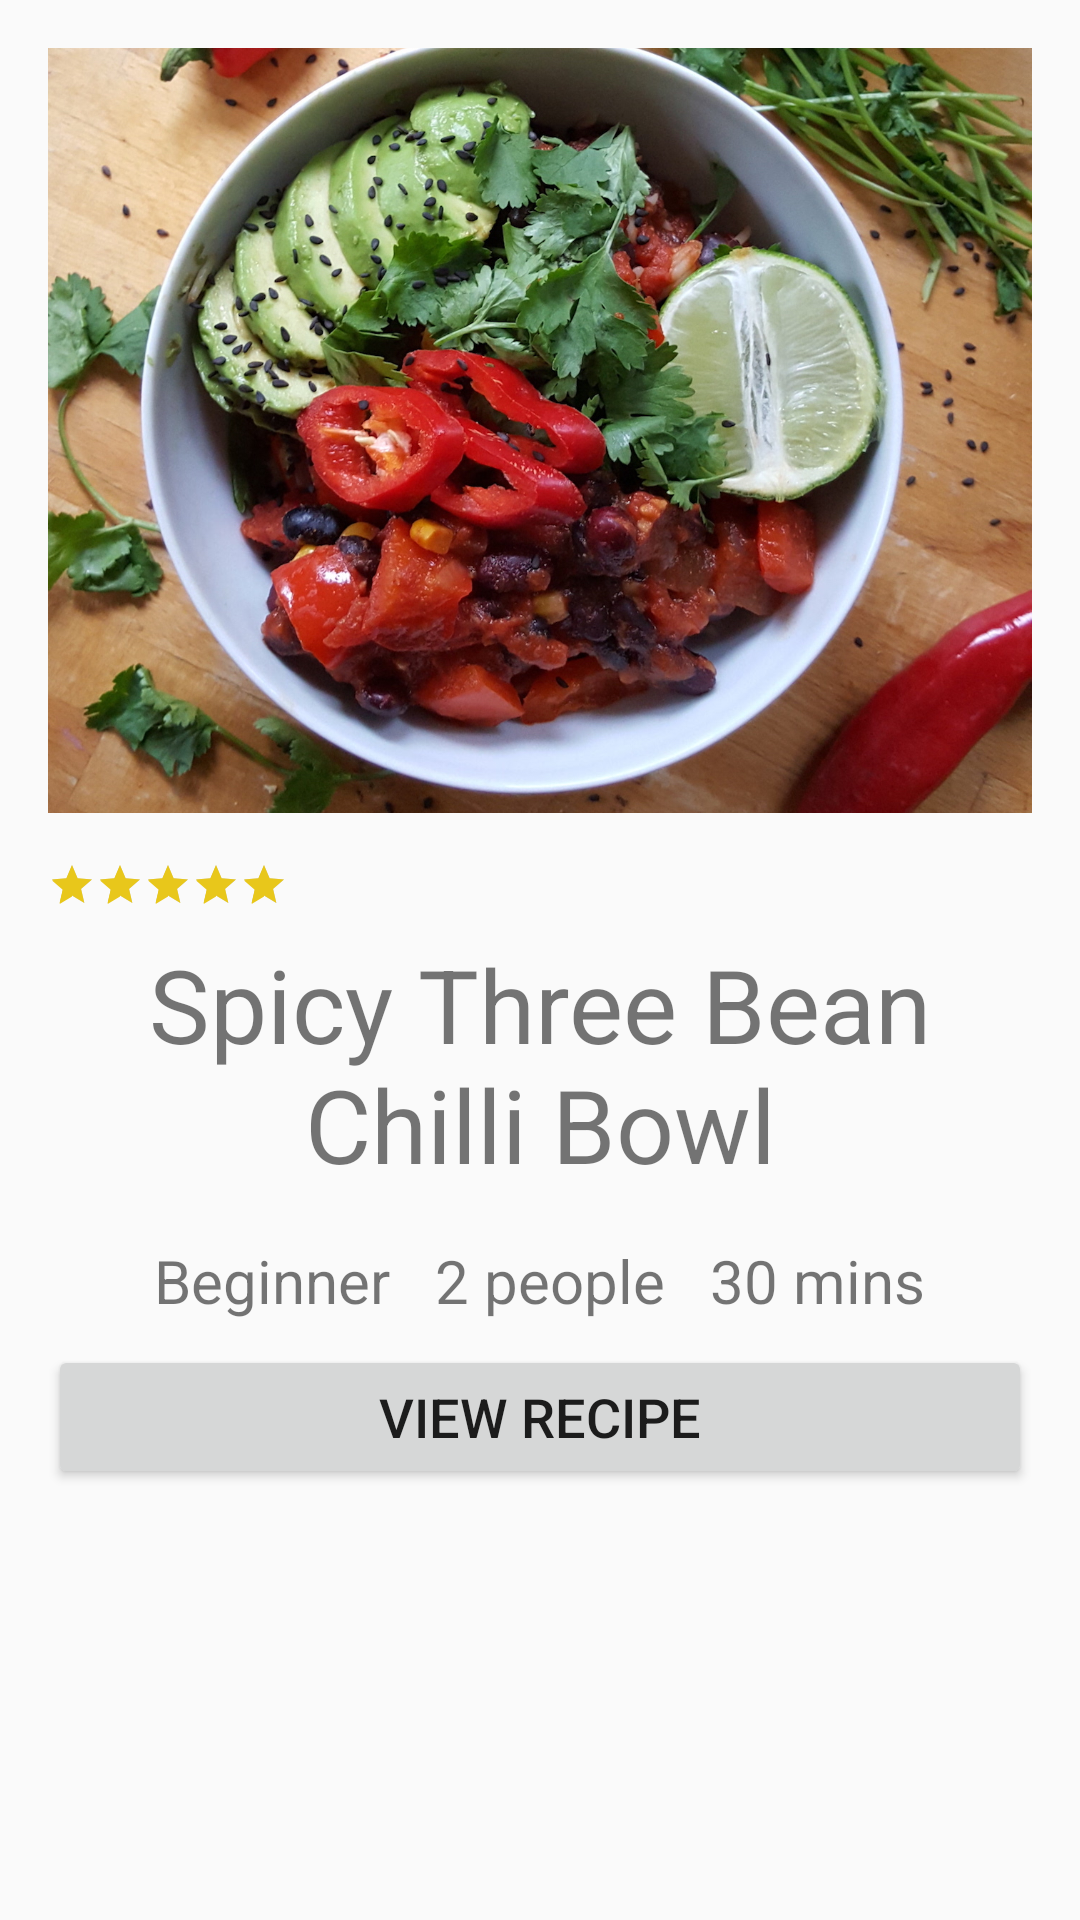

Here is an Android app screen rendered from its layout file. Give the layout XML and the strings, colors and styles it references.
<!-- AndroidManifest.xml: application theme AppTheme -->
<!-- res/layout/activity_main_ll_ll.xml -->
<?xml version="1.0" encoding="utf-8"?>
<LinearLayout xmlns:android="http://schemas.android.com/apk/res/android"
              android:layout_width="match_parent"
              android:layout_height="match_parent"
              android:layout_centerHorizontal="true"
              android:orientation="vertical"
    >

    <ImageView
        android:id="@+id/recipe_image"
        android:layout_width="match_parent"
        android:layout_height="255dp"
        android:layout_margin="16dp"
        android:contentDescription="@string/recipe_image"
        android:scaleType="centerCrop"
        android:src="@drawable/spicy_three_bean_chilli_recipe"
        />


      <RatingBar
        android:id="@+id/recipe_rating"
        style="?android:attr/ratingBarStyleSmall"
        android:layout_width="wrap_content"
        android:layout_height="17dp"
        android:layout_marginStart="16dp"
        android:contentDescription="@string/five_star_rating"
        android:isIndicator="true"
        android:numStars="5"
        android:rating="5"
        android:theme="@style/RatingBar"
        />

    <TextView
        android:id="@+id/recipe_title"
        android:layout_width="match_parent"
        android:layout_height="wrap_content"
        android:layout_margin="8dp"
        android:gravity="center"
        android:text="@string/crispy_tofu_black_rice_bowl"
        android:textSize="34sp"
        />

    <LinearLayout
        android:layout_width="wrap_content"
        android:layout_height="wrap_content"
        android:layout_gravity="center_horizontal"
        android:layout_marginTop="8dp"
        android:orientation="horizontal"
        >

        <TextView
            android:id="@+id/difficulty"
            android:layout_width="wrap_content"
            android:layout_height="wrap_content"
            android:layout_marginEnd="15dp"
            android:layout_weight="1"
            android:text="@string/beginner"
            android:textSize="20sp"
            />

        <TextView
            android:id="@+id/portions"
            android:layout_width="wrap_content"
            android:layout_height="wrap_content"
            android:layout_weight="1"
            android:text="@string/_2_people"
            android:textSize="20sp"
            />

        <TextView
            android:id="@+id/cooking_time"
            android:layout_width="wrap_content"
            android:layout_height="wrap_content"
            android:layout_marginStart="15dp"
            android:layout_weight="1"
            android:text="@string/_30_mins"
            android:textSize="20sp"
            />
    </LinearLayout>

    <Button
        android:id="@+id/view_recipe_button"
        android:layout_width="match_parent"
        android:layout_height="wrap_content"
        android:layout_gravity="center"
        android:layout_marginEnd="16dp"
        android:layout_marginStart="16dp"
        android:layout_marginTop="8dp"
        android:text="@string/view_recipe"
        android:textSize="18sp"
        />

</LinearLayout>
<!-- resources referenced by this layout -->
<resources>
  <!-- drawable spicy_three_bean_chilli_recipe: jpg bitmap (drawable, 551272 bytes) -->
  <string name="_2_people">2 people</string>
  <string name="_30_mins">30 mins</string>
  <string name="beginner">Beginner</string>
  <string name="crispy_tofu_black_rice_bowl">Spicy Three Bean\nChilli Bowl</string>
  <string name="five_star_rating">Five star rating</string>
  <string name="recipe_image">Recipe image</string>
  <string name="view_recipe">View Recipe</string>
  <style name="RatingBar">
          <item name="colorAccent">#E8C71B</item>
      </style>
  <style name="AppTheme" parent="Theme.AppCompat.Light.DarkActionBar">
          
          <item name="colorPrimary">@color/colorPrimary</item>
          <item name="colorPrimaryDark">@color/colorPrimaryDark</item>
          <item name="colorAccent">@color/colorAccent</item>
      </style>
  <!-- not gathered from this repository: default colours our renderer supplied (Android Studio template values) -->
  <color name="colorPrimary">#FF6200EE</color>
  <color name="colorPrimaryDark">#FF3700B3</color>
  <color name="colorAccent">#FF03DAC5</color>
</resources>
